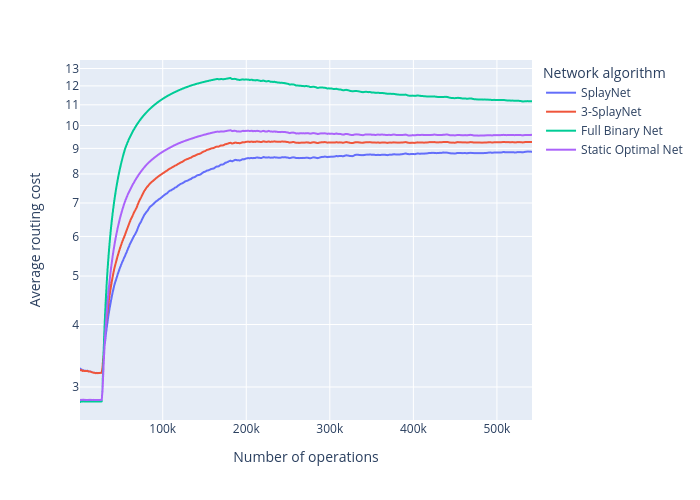

Values plotted in this chart, from the file beside it:
step, splaynet, central_splaynet, full_binary, static_optimal
1000, 3.266, 3.24, 2.8, 2.827
2000, 3.256, 3.243, 2.805, 2.827
3000, 3.249, 3.241, 2.808, 2.828
4000, 3.237, 3.231, 2.807, 2.828
5000, 3.24, 3.235, 2.808, 2.829
6000, 3.234, 3.23, 2.807, 2.827
7000, 3.234, 3.23, 2.807, 2.828
8000, 3.232, 3.229, 2.808, 2.826
9000, 3.232, 3.229, 2.807, 2.827
10000, 3.233, 3.231, 2.808, 2.827
11000, 3.224, 3.222, 2.807, 2.827
12000, 3.225, 3.223, 2.807, 2.828
13000, 3.224, 3.222, 2.807, 2.827
14000, 3.219, 3.217, 2.807, 2.827
15000, 3.213, 3.212, 2.808, 2.827
16000, 3.21, 3.209, 2.807, 2.827
17000, 3.206, 3.204, 2.808, 2.827
18000, 3.205, 3.204, 2.808, 2.827
19000, 3.201, 3.2, 2.808, 2.827
20000, 3.198, 3.197, 2.807, 2.827
21000, 3.201, 3.2, 2.808, 2.827
22000, 3.199, 3.197, 2.807, 2.827
23000, 3.2, 3.199, 2.807, 2.827
24000, 3.201, 3.2, 2.808, 2.827
25000, 3.203, 3.202, 2.808, 2.827
26000, 3.204, 3.203, 2.807, 2.827
27000, 3.203, 3.202, 2.808, 2.827
28000, 3.275, 3.289, 3.003, 2.961
29000, 3.427, 3.48, 3.423, 3.249
30000, 3.566, 3.655, 3.815, 3.518
31000, 3.695, 3.818, 4.182, 3.769
32000, 3.828, 3.984, 4.526, 4.005
33000, 3.943, 4.129, 4.849, 4.226
34000, 4.057, 4.269, 5.154, 4.434
35000, 4.172, 4.41, 5.441, 4.631
36000, 4.269, 4.532, 5.711, 4.816
37000, 4.36, 4.643, 5.968, 4.991
38000, 4.456, 4.759, 6.21, 5.158
39000, 4.545, 4.868, 6.441, 5.315
40000, 4.632, 4.975, 6.659, 5.465
41000, 4.711, 5.072, 6.868, 5.608
42000, 4.789, 5.169, 7.066, 5.743
43000, 4.852, 5.251, 7.255, 5.873
44000, 4.909, 5.326, 7.435, 5.997
45000, 4.969, 5.402, 7.608, 6.115
46000, 5.035, 5.481, 7.773, 6.227
47000, 5.09, 5.551, 7.93, 6.335
48000, 5.148, 5.624, 8.081, 6.439
49000, 5.203, 5.692, 8.227, 6.539
50000, 5.253, 5.755, 8.366, 6.634
51000, 5.305, 5.82, 8.5, 6.725
52000, 5.354, 5.882, 8.629, 6.813
53000, 5.399, 5.937, 8.752, 6.898
54000, 5.443, 5.994, 8.872, 6.98
55000, 5.492, 6.054, 8.986, 7.058
56000, 5.547, 6.122, 9.081, 7.129
57000, 5.594, 6.184, 9.17, 7.197
58000, 5.647, 6.248, 9.256, 7.262
59000, 5.698, 6.311, 9.339, 7.325
60000, 5.75, 6.376, 9.419, 7.386
... 482 more rows
